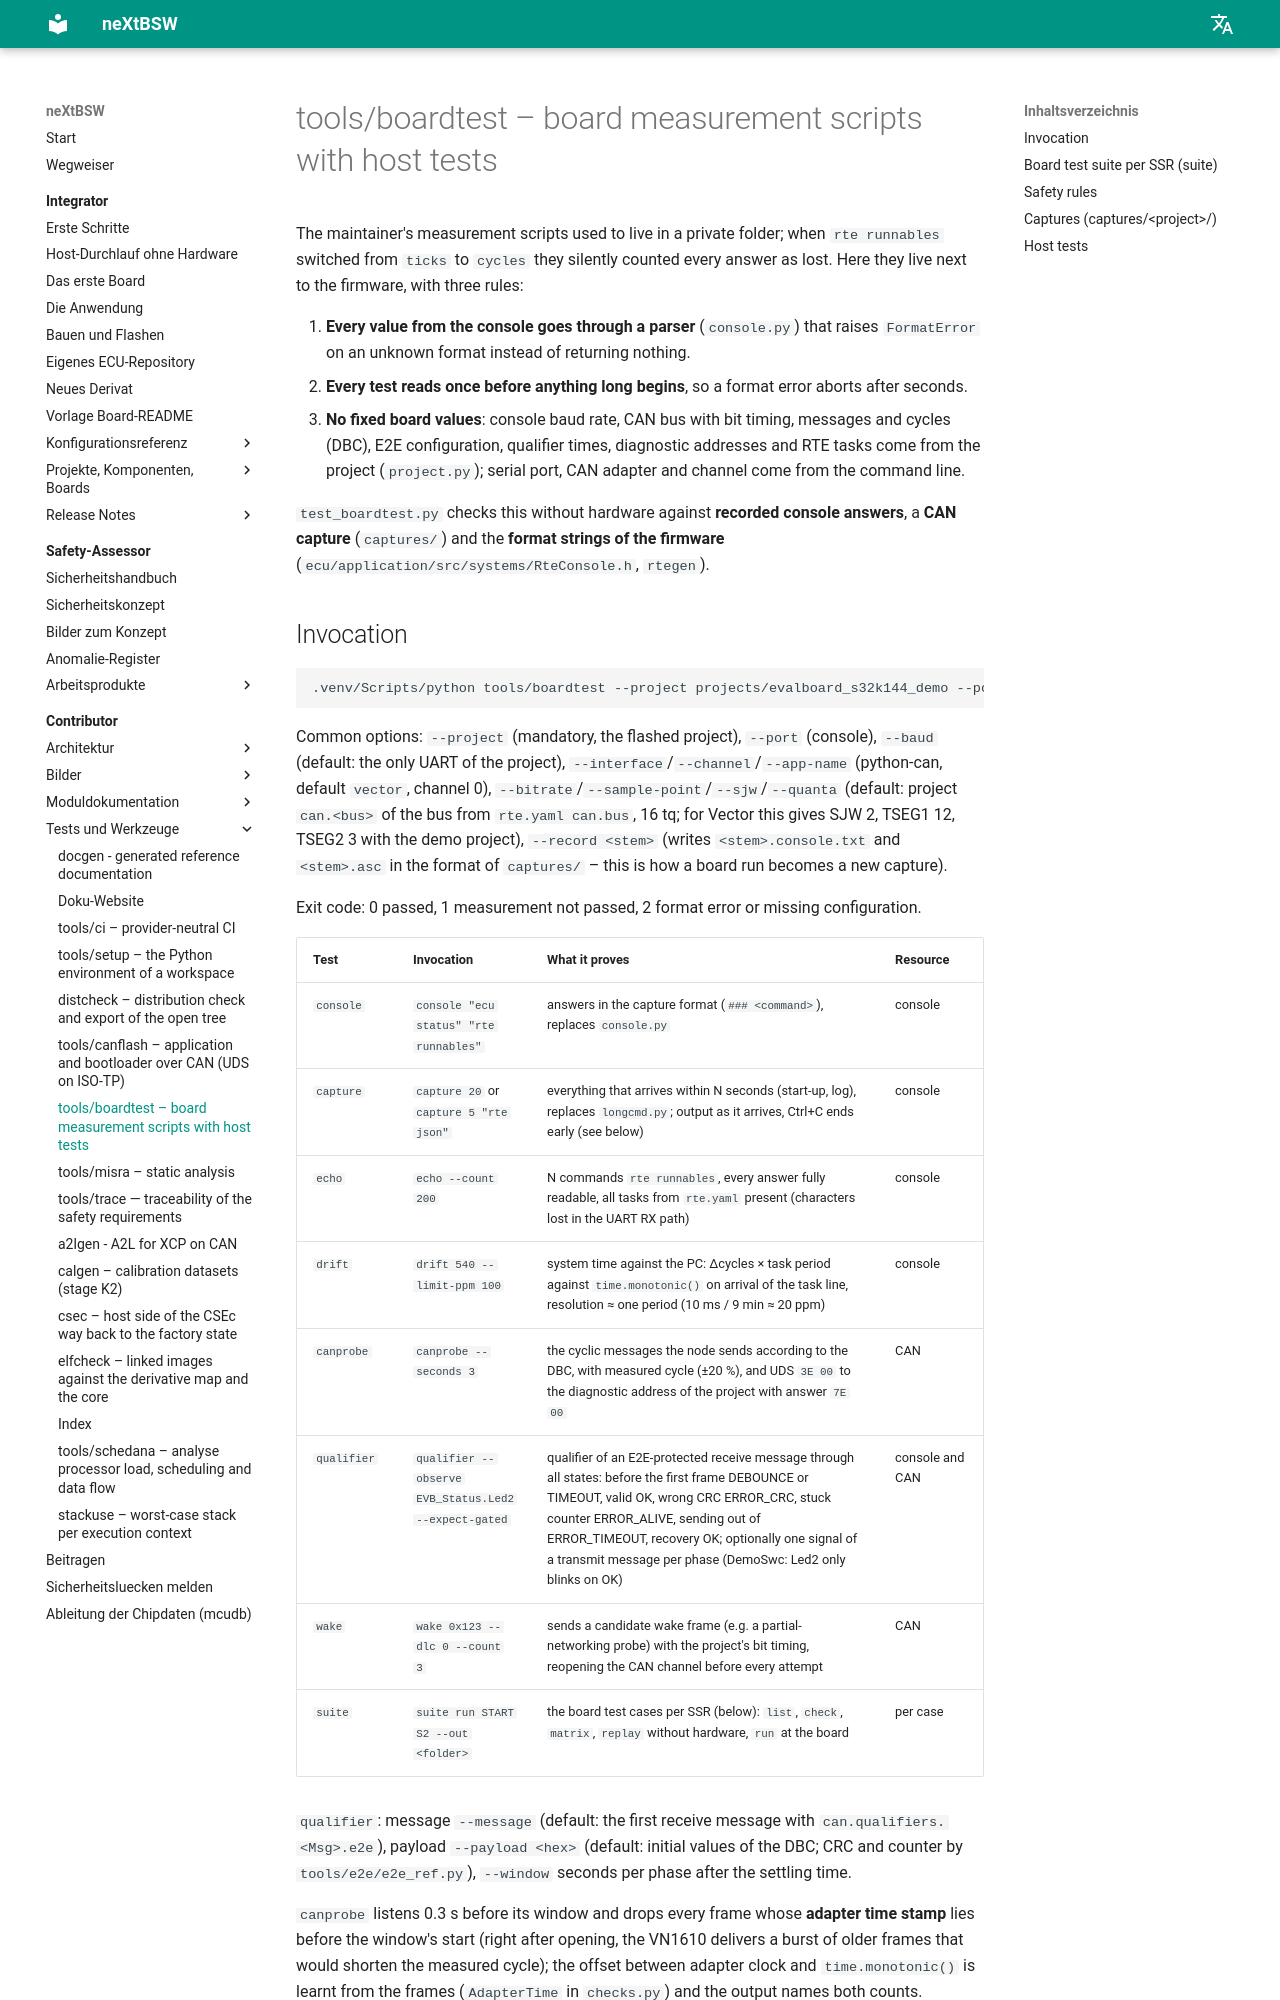

repository: danielsimonreinhardt/neXtBSW · page: 1.0.0/tools/boardtest/index.html · generator: mkdocs

# tools/boardtest – board measurement scripts with host tests (TOOL-05)

The coordinator's measurement scripts used to live in the scratchpad; when `rte runnables` switched from `ticks` to `cycles`
they silently counted every answer as lost. Here they live next to the firmware, with three rules:

1. **Every value from the console goes through a parser** (`console.py`) that raises `FormatError` on an unknown format
   instead of returning nothing.
2. **Every test reads once before anything long begins**, so a format error aborts after seconds.
3. **No fixed board values**: console baud rate, CAN bus with bit timing, messages and cycles (DBC), E2E configuration,
   qualifier times, diagnostic addresses and RTE tasks come from the project (`project.py`); serial port, CAN adapter and
   channel come from the command line.

`test_boardtest.py` checks this without hardware against **recorded console answers**, a **CAN capture** (`captures/`) and
the **format strings of the firmware** (`ecu/application/src/systems/RteConsole.h`, `rtegen`).
